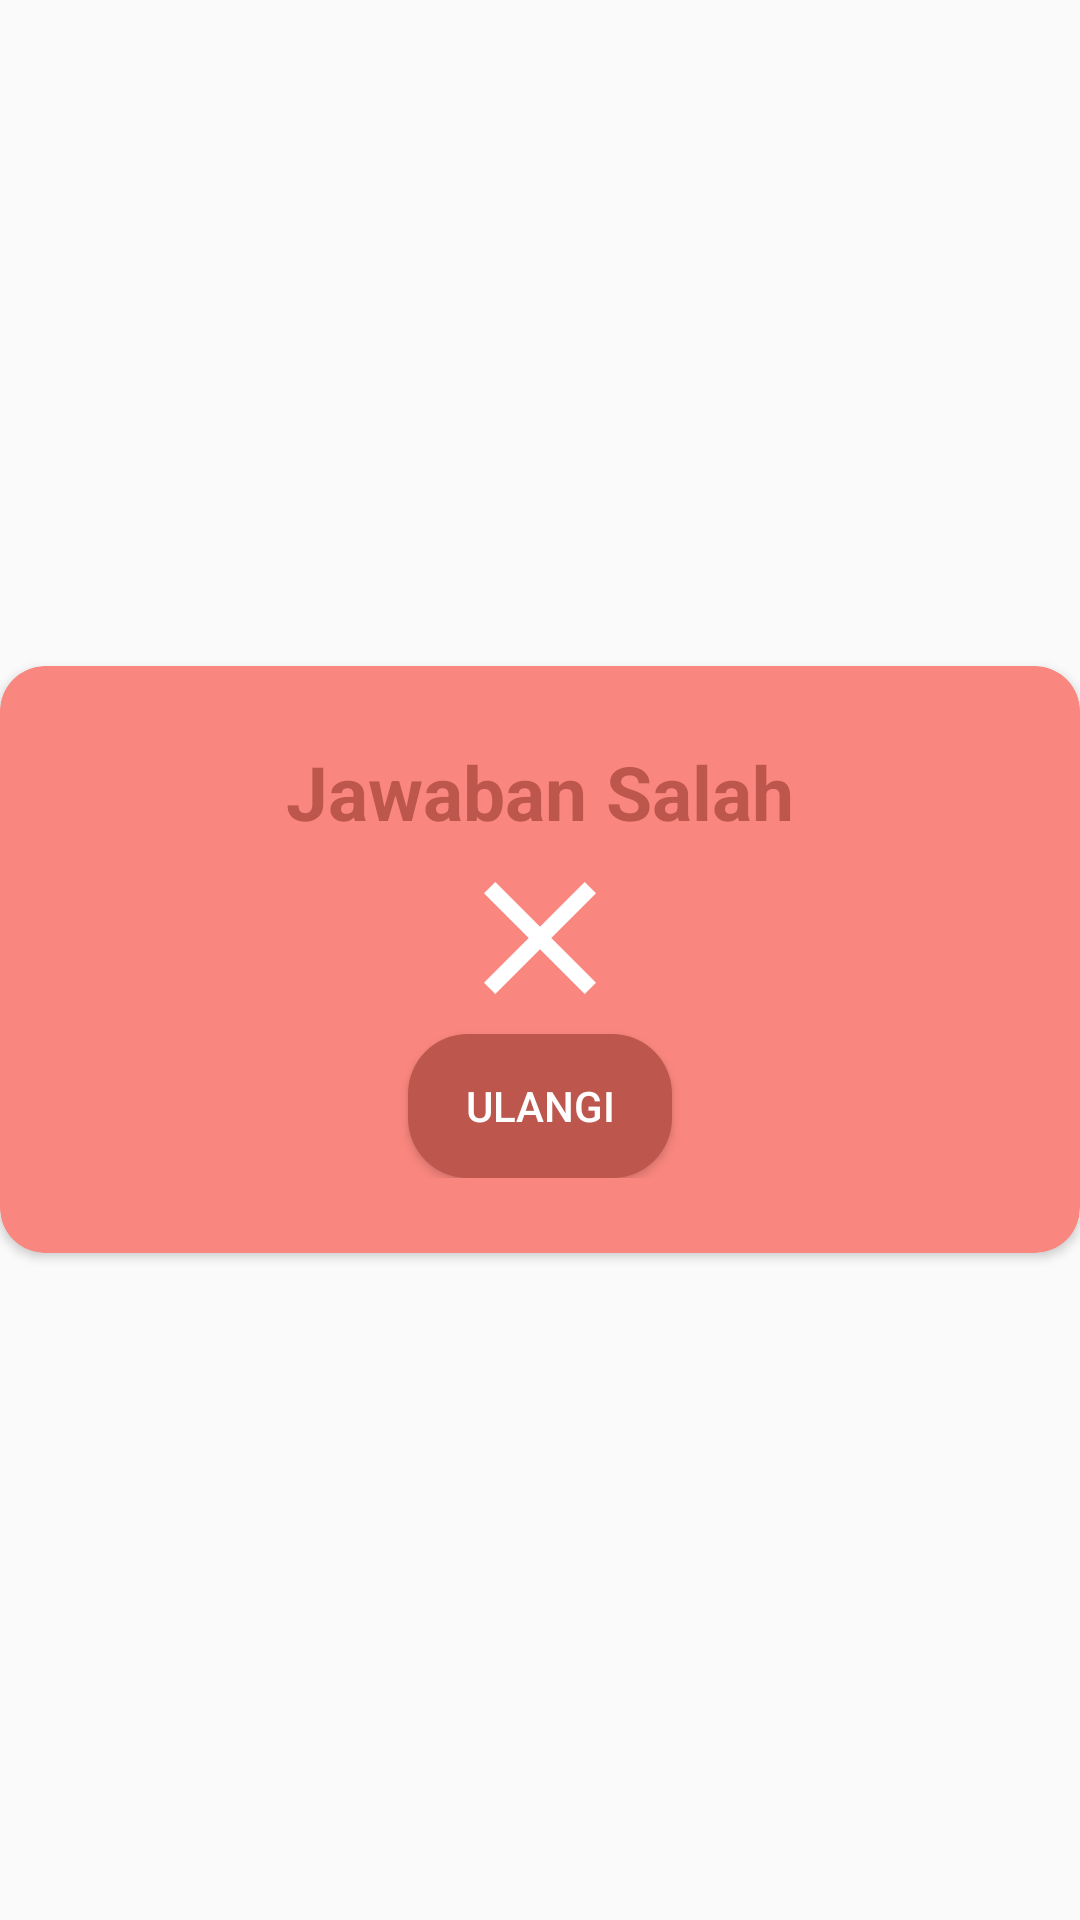

This screen was rendered from an Android layout file. Write that file and the resources it references.
<!-- AndroidManifest.xml: application theme AppTheme -->
<!-- res/layout/popup_salah.xml -->
<?xml version="1.0" encoding="utf-8"?>
<RelativeLayout xmlns:android="http://schemas.android.com/apk/res/android"
    xmlns:app="http://schemas.android.com/apk/res-auto"
    android:orientation="vertical"
    android:layout_width="match_parent"
    android:layout_height="match_parent"
    android:layout_marginLeft="5dp"
    android:layout_marginRight="5dp"
    android:gravity="center">

    <androidx.cardview.widget.CardView
        android:layout_width="match_parent"
        android:layout_height="wrap_content"
        app:cardCornerRadius="15dp"
        app:cardBackgroundColor="@color/merah"
        android:layout_alignParentTop="true"
        android:layout_alignParentLeft="true"
        android:layout_alignParentStart="true">

        <LinearLayout
            android:layout_width="match_parent"
            android:layout_height="wrap_content"
            android:orientation="vertical">
            <LinearLayout
                android:layout_width="match_parent"
                android:layout_height="wrap_content"
                android:orientation="vertical"
                android:layout_marginTop="25dp"
                android:layout_marginBottom="25dp">
                <TextView
                    android:layout_width="match_parent"
                    android:layout_height="wrap_content"
                    android:layout_marginLeft="20dp"
                    android:layout_marginRight="20dp"
                    android:textAlignment="center"
                    android:textStyle="bold"
                    android:textSize="25dp"
                    android:text="Jawaban Salah"
                    android:textColor="#bd574e"/>
                <ImageView
                    android:layout_width="match_parent"
                    android:layout_height="wrap_content"
                    android:src="@drawable/ic_close_black_24dp"/>
                <Button
                    android:id="@+id/btn_return"
                    android:layout_width="wrap_content"
                    android:layout_height="wrap_content"
                    android:background="@drawable/button_salah"
                    android:text="Ulangi"
                    android:textColor="#ffffff"
                    android:layout_gravity="center"
                    android:onClick="showReturn"
                    />

            </LinearLayout>
        </LinearLayout>

    </androidx.cardview.widget.CardView>

</RelativeLayout>
<!-- resources referenced by this layout -->
<resources>
  <color name="merah">#fa877f</color>
  <!-- drawable button_salah (drawable) -->
  <?xml version="1.0" encoding="utf-8"?>
  <shape xmlns:android="http://schemas.android.com/apk/res/android"
      android:shape="rectangle">
  
      <solid android:color="#bd574e"/>
  
      <corners android:radius="20dp"/>
  </shape>
  <!-- drawable ic_close_black_24dp (drawable) -->
  <vector
      android:height="64dp" android:tint="#ffffff"
      android:viewportHeight="24.0" android:viewportWidth="24.0"
      android:width="64dp" xmlns:android="http://schemas.android.com/apk/res/android">
      <path android:fillColor="#FF000000" android:pathData="M19,6.41L17.59,5 12,10.59 6.41,5 5,6.41 10.59,12 5,17.59 6.41,19 12,13.41 17.59,19 19,17.59 13.41,12z"/>
  </vector>
  <style name="AppTheme" parent="Theme.AppCompat.Light.DarkActionBar">
          
          <item name="colorPrimary">#8f6660</item>
          <item name="colorPrimaryDark">#8f6660</item>
          <item name="colorAccent">#8f6660</item>
      </style>
</resources>
